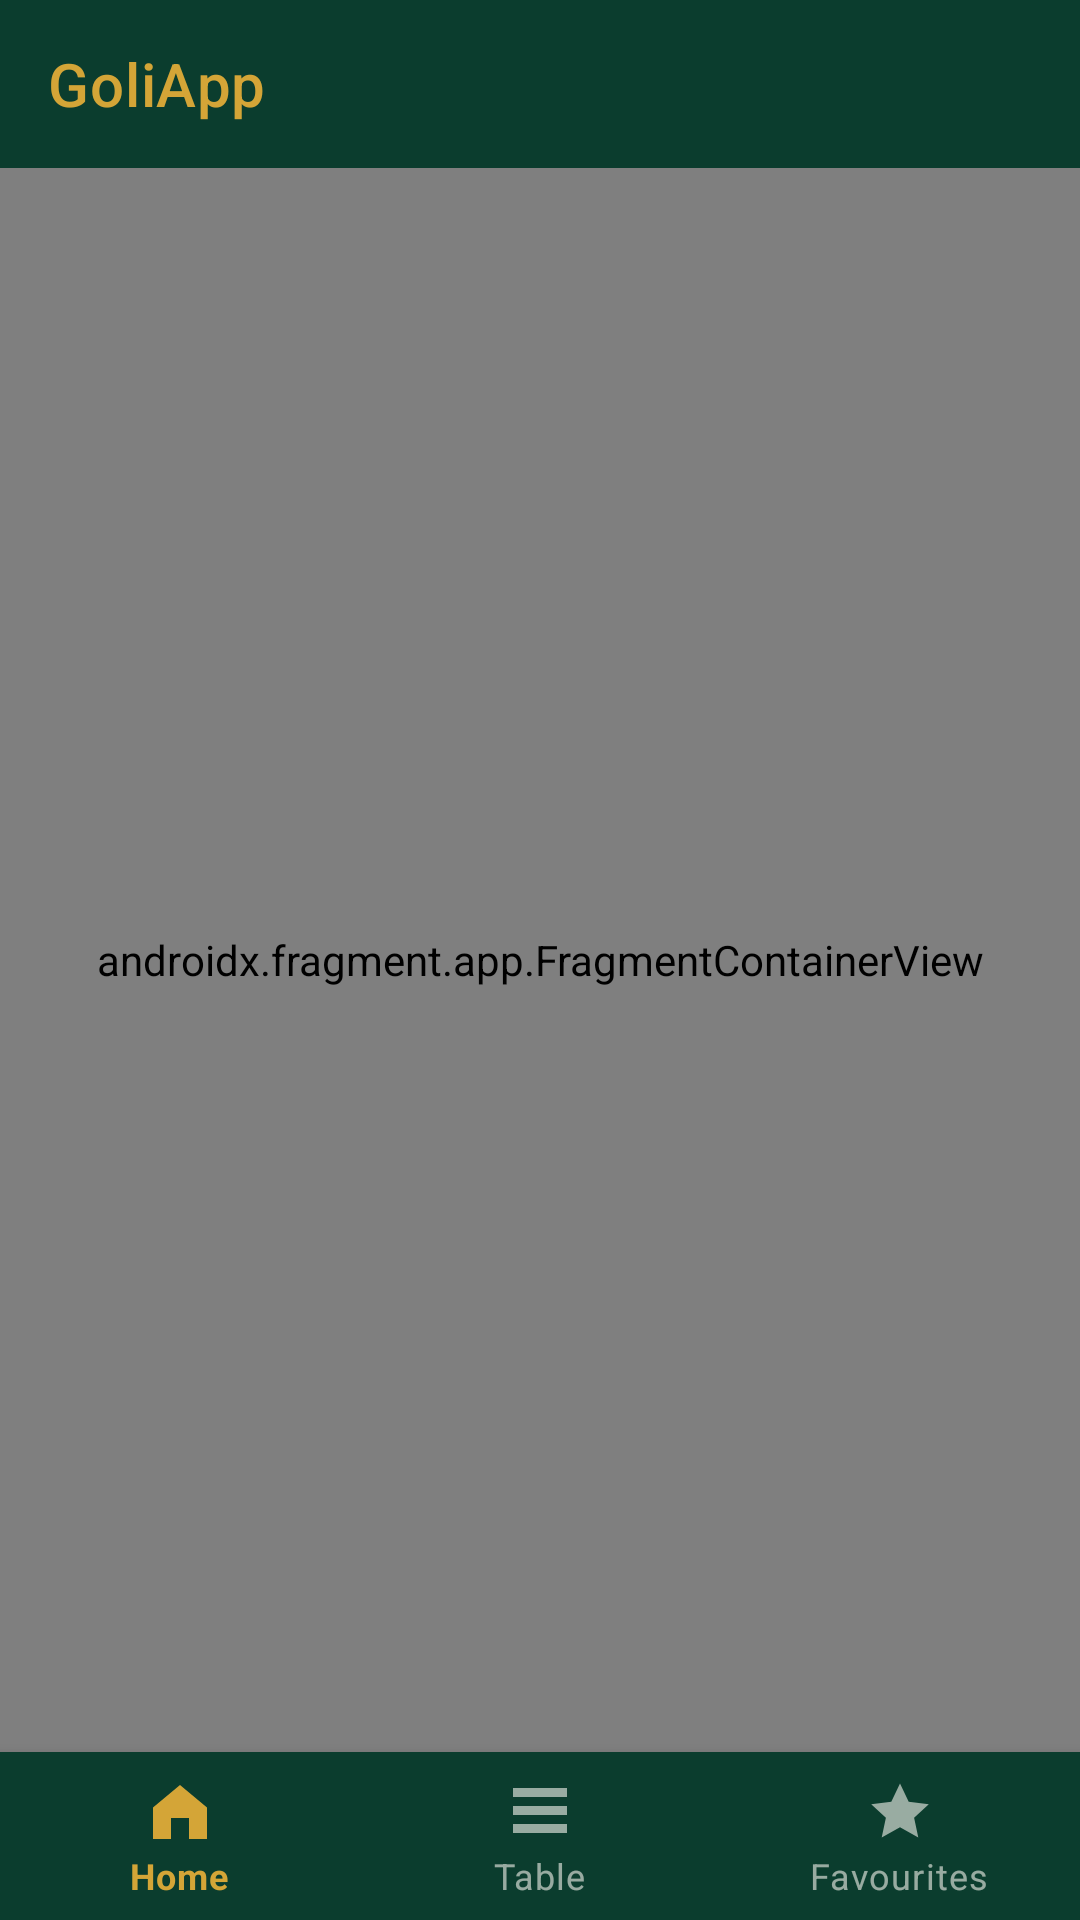

Layout XML and referenced resources for this Android screen:
<!-- AndroidManifest.xml: application theme Theme.GoliApp -->
<!-- res/layout/activity_main.xml -->
<?xml version="1.0" encoding="utf-8"?>
<androidx.constraintlayout.widget.ConstraintLayout
    xmlns:android="http://schemas.android.com/apk/res/android"
    xmlns:app="http://schemas.android.com/apk/res-auto"
    xmlns:tools="http://schemas.android.com/tools"
    android:id="@+id/main"
    android:layout_width="match_parent"
    android:layout_height="match_parent"
    android:background="@color/off_white">

    <com.google.android.material.appbar.MaterialToolbar
        android:id="@+id/toolbar"
        android:layout_width="0dp"
        android:layout_height="?attr/actionBarSize"
        android:background="@color/pitch_green"
        app:title="@string/app_name"
        app:titleTextColor="@color/gold"
        app:layout_constraintTop_toTopOf="parent"
        app:layout_constraintStart_toStartOf="parent"
        app:layout_constraintEnd_toEndOf="parent" />

    <androidx.fragment.app.FragmentContainerView
        android:id="@+id/nav_host_fragment"
        android:name="androidx.navigation.fragment.NavHostFragment"
        android:layout_width="0dp"
        android:layout_height="0dp"
        app:defaultNavHost="true"
        app:navGraph="@navigation/nav_graph"
        app:layout_constraintTop_toBottomOf="@id/toolbar"
        app:layout_constraintStart_toStartOf="parent"
        app:layout_constraintEnd_toEndOf="parent"
        app:layout_constraintBottom_toTopOf="@id/bottom_nav" />

    <com.google.android.material.bottomnavigation.BottomNavigationView
        android:id="@+id/bottom_nav"
        style="@style/Widget.GoliApp.BottomNav"
        android:layout_width="0dp"
        android:layout_height="wrap_content"
        app:menu="@menu/bottom_nav_menu"
        app:layout_constraintStart_toStartOf="parent"
        app:layout_constraintEnd_toEndOf="parent"
        app:layout_constraintBottom_toBottomOf="parent"
        app:elevation="8dp" />

</androidx.constraintlayout.widget.ConstraintLayout>
<!-- resources referenced by this layout -->
<resources>
  <color name="gold">#D4A537</color>
  <color name="off_white">#F7F5EF</color>
  <color name="pitch_green">#0B3D2E</color>
  <string name="app_name">GoliApp</string>
  <style name="Widget.GoliApp.BottomNav" parent="Widget.MaterialComponents.BottomNavigationView.Colored">
          <item name="android:background">@color/pitch_green</item>
          <item name="itemIconTint">@color/bottom_nav_tint</item>
          <item name="itemTextColor">@color/bottom_nav_tint</item>
      </style>
  <style name="Theme.GoliApp" parent="Theme.MaterialComponents.DayNight.NoActionBar">
          <item name="colorPrimary">@color/pitch_green</item>
          <item name="colorPrimaryVariant">@color/pitch_green_light</item>
          <item name="colorOnPrimary">@color/off_white</item>
          <item name="colorSecondary">@color/gold</item>
          <item name="colorOnSecondary">@color/charcoal</item>
          <item name="android:windowBackground">@color/off_white</item>
          <item name="android:statusBarColor">@color/pitch_green</item>
          <item name="android:windowLightStatusBar" tools:targetApi="m">false</item>
          <item name="android:navigationBarColor">@color/pitch_green</item>
      </style>
  <color name="pitch_green_light">#145C45</color>
  <color name="charcoal">#1A1A1A</color>
</resources>
